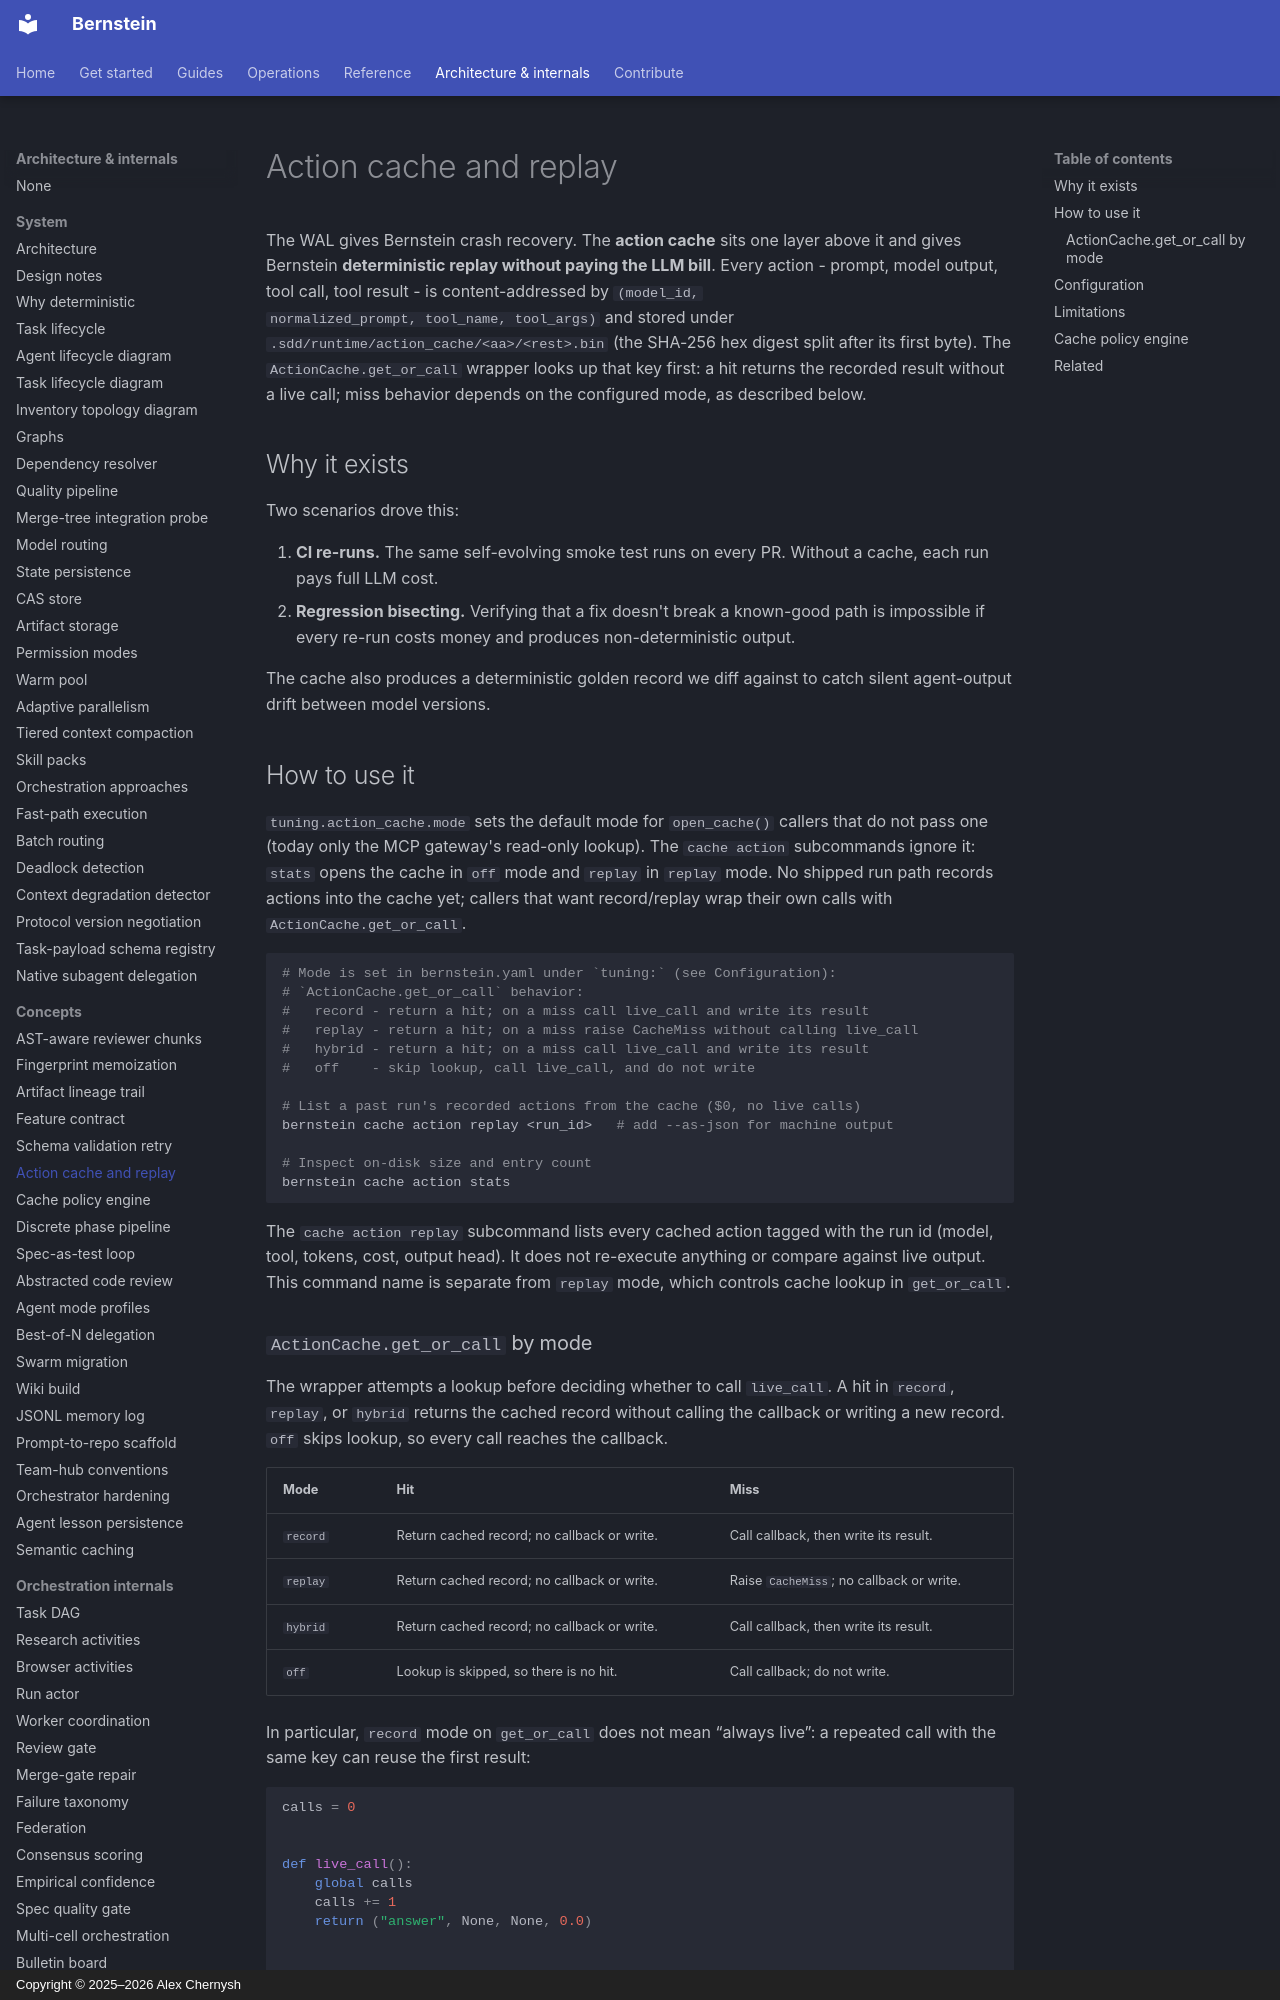

repository: sipyourdrink-ltd/bernstein · page: concepts/action-cache/index.html · generator: mkdocs · copyright: Copyright © 2025–2026 Alex Chernysh

# Action cache and replay

The WAL gives Bernstein crash recovery. The **action cache** sits one
layer above it and gives Bernstein **deterministic replay without
paying the LLM bill**. Every action - prompt, model output, tool
call, tool result - is content-addressed by `(model_id,
normalized_prompt, tool_name, tool_args)` and stored under
`.sdd/runtime/action_cache/<aa>/<rest>.bin` (the SHA-256 hex digest split after its first byte). The `ActionCache.get_or_call` wrapper looks up that key first: a hit returns the recorded result without a live call; miss behavior depends on the configured mode, as described below.

## Why it exists

Two scenarios drove this:

1. **CI re-runs.** The same self-evolving smoke test runs on every PR.
   Without a cache, each run pays full LLM cost.
2. **Regression bisecting.** Verifying that a fix doesn't break a
   known-good path is impossible if every re-run costs money and
   produces non-deterministic output.

The cache also produces a deterministic golden record we diff against
to catch silent agent-output drift between model versions.

## How to use it

`tuning.action_cache.mode` sets the default mode for `open_cache()`
callers that do not pass one (today only the MCP gateway's read-only
lookup). The `cache action` subcommands ignore it: `stats` opens the
cache in `off` mode and `replay` in `replay` mode. No shipped run path
records actions into the cache yet; callers that want record/replay wrap
their own calls with `ActionCache.get_or_call`.

```bash
# Mode is set in bernstein.yaml under `tuning:` (see Configuration):
# `ActionCache.get_or_call` behavior:
#   record - return a hit; on a miss call live_call and write its result
#   replay - return a hit; on a miss raise CacheMiss without calling live_call
#   hybrid - return a hit; on a miss call live_call and write its result
#   off    - skip lookup, call live_call, and do not write

# List a past run's recorded actions from the cache ($0, no live calls)
bernstein cache action replay <run_id>   # add --as-json for machine output

# Inspect on-disk size and entry count
bernstein cache action stats
```

The `cache action replay` subcommand lists every cached action tagged
with the run id (model, tool, tokens, cost, output head). It does not
re-execute anything or compare against live output. This command name is
separate from `replay` mode, which controls cache lookup in `get_or_call`.
